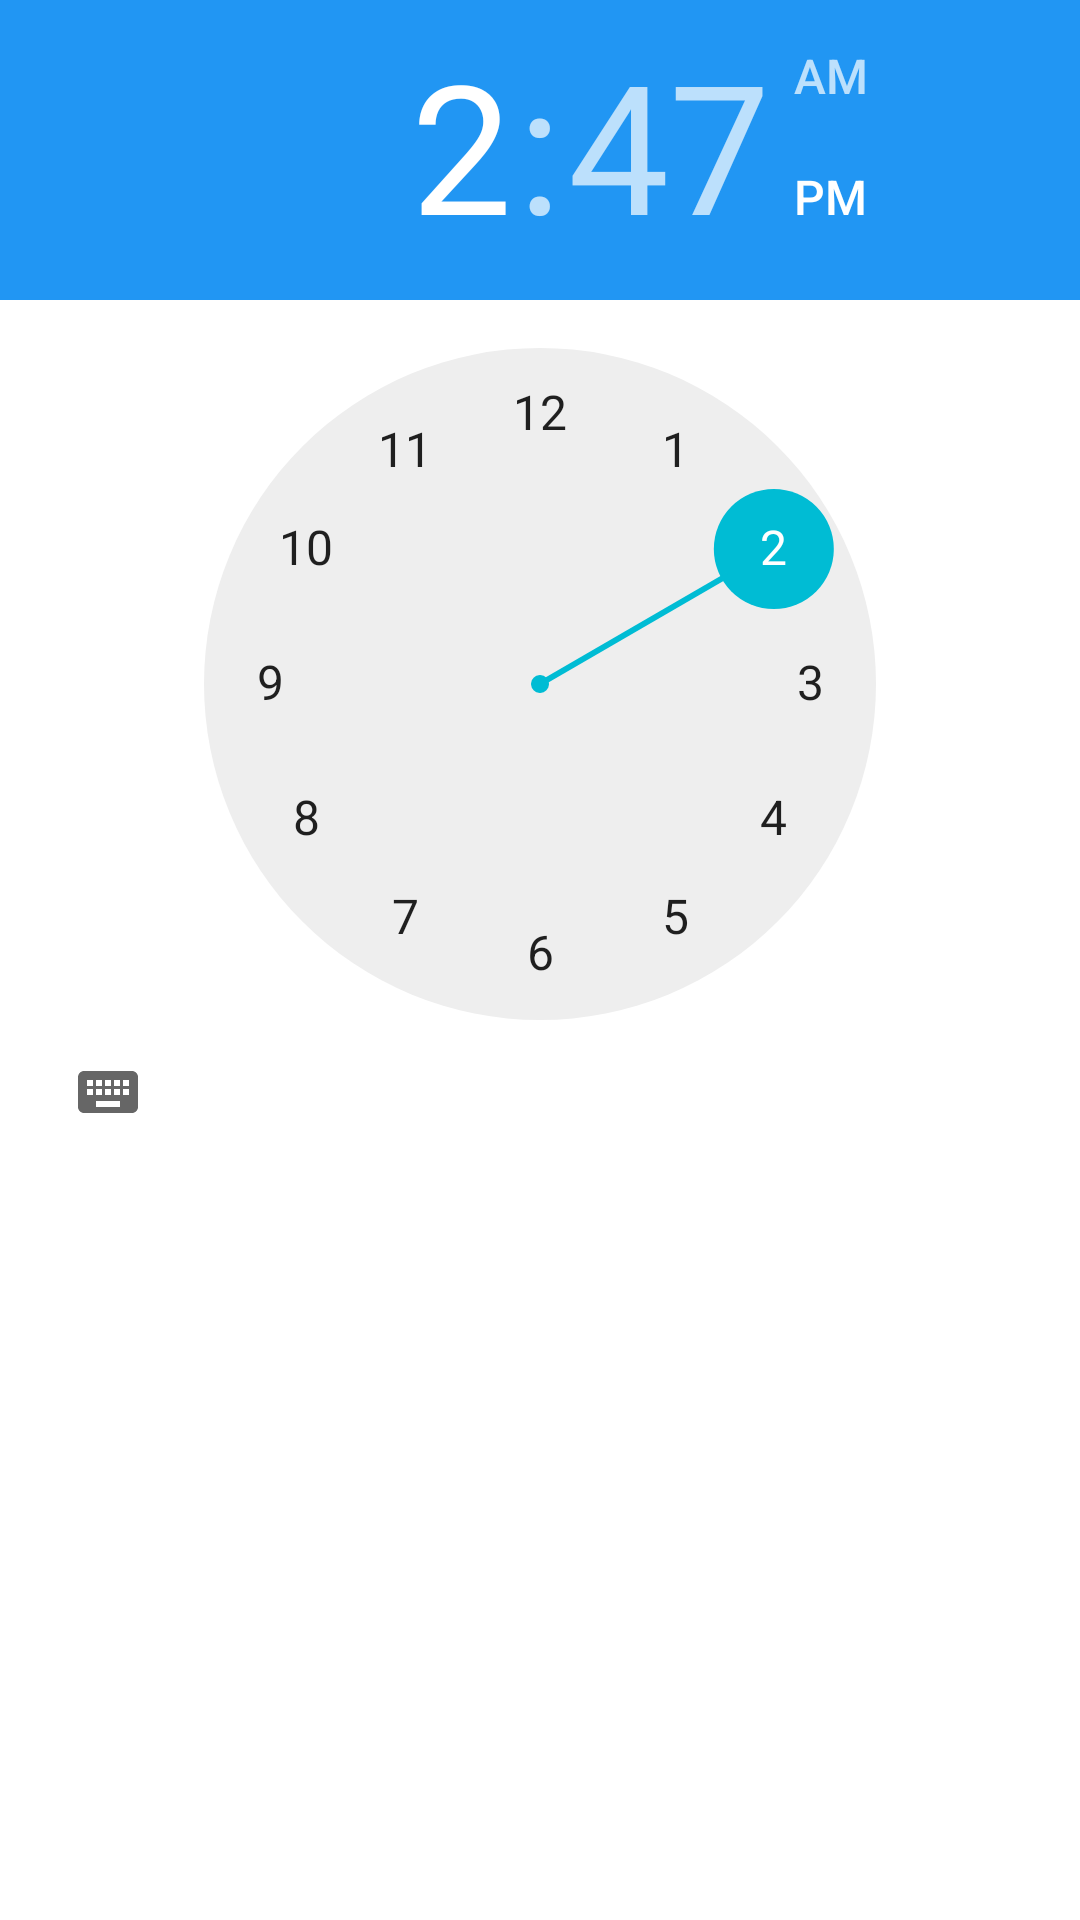

Write the Android layout XML for this screen, with the resource values it uses.
<!-- AndroidManifest.xml: application theme AppTheme -->
<!-- res/layout/fragment_time_picker.xml -->
<?xml version="1.0" encoding="utf-8"?>
<TimePicker xmlns:android="http://schemas.android.com/apk/res/android"
    xmlns:tools="http://schemas.android.com/tools"
    android:layout_width="match_parent"
    android:layout_height="match_parent"
    android:id="@+id/fragment_time_picker"
    android:numbersSelectorColor="@color/colorPrimary"
    tools:context=".controller.fragment.TimePickerFragment">


</TimePicker>
<!-- resources referenced by this layout -->
<resources>
  <color name="colorPrimary">#00BCD4</color>
  <style name="AppTheme" parent="Theme.MaterialComponents.Light.DarkActionBar">
          
          <item name="colorPrimary">@color/colorPrimary</item>
          <item name="colorPrimaryDark">@color/colorPrimaryDark</item>
          <item name="colorAccent">@color/colorAccent</item>
      </style>
  <color name="colorPrimaryDark">#2196F3</color>
  <color name="colorAccent">#2196F3</color>
</resources>
